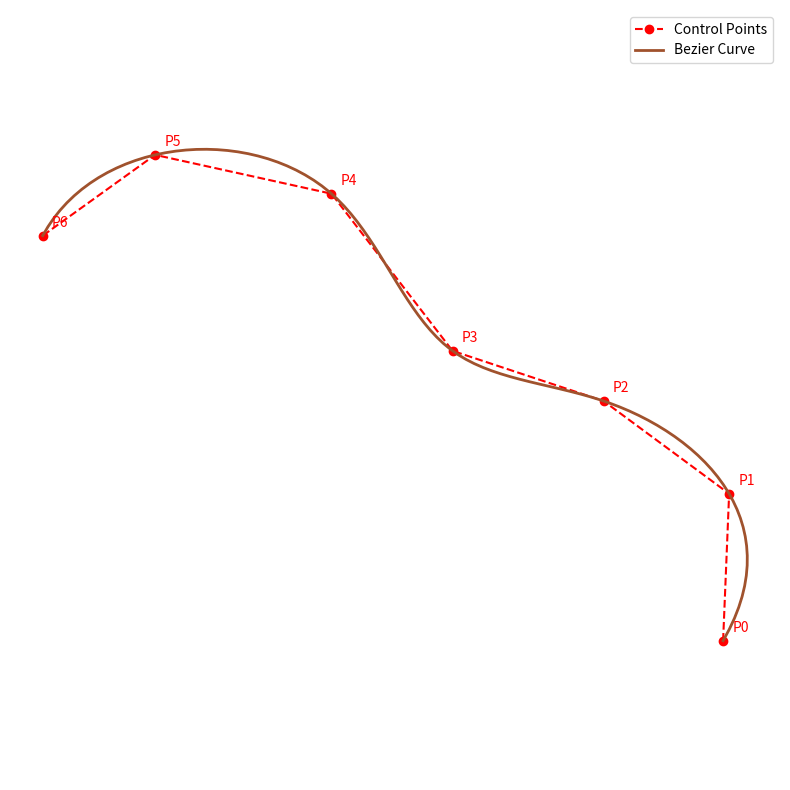

Here is the Python script that generated this plot:
import random
import math
import re
import numpy as np
import matplotlib.pyplot as plt
from scipy.interpolate import splprep, splev

# === 随机规则选择器 ===
def choose_rule(ruleset):
    if isinstance(ruleset, list):
        r = random.random()
        acc = 0
        for rule, prob in ruleset:
            acc += prob
            if r < acc:
                return rule
        return ruleset[-1][0]  # fallback
    return ruleset

# === 支持概率的 L-System 替换器 ===
def expand_lsystem(start, rules, depth):
    result = start
    for _ in range(depth):
        next_result = ""
        for ch in result:
            if ch in rules:
                replacement = choose_rule(rules[ch])
                next_result += replacement
            else:
                next_result += ch
        result = next_result
    return result

# === 命令解析器（支持带角度） ===
def parse_command(cmd):
    pattern = r'([Ff\+\-\[\]L])([0-9]{0,3})'
    parsed = []
    for match in re.finditer(pattern, cmd):
        symbol, value = match.groups()
        parsed.append((symbol, float(value) if value else None))
    return parsed

# === 绘图器 ===
def draw_l_system(parsed_cmd, default_angle=25, step=6):
    x, y = 0.0, 0.0
    angle = 90
    stack = []
    lines = []
    leaves = []

    for cmd, val in parsed_cmd:
        if cmd == "F":
            rad = math.radians(angle)
            x_new = x + step * math.cos(rad)
            y_new = y + step * math.sin(rad)
            lines.append(((x, y), (x_new, y_new)))
            x, y = x_new, y_new
        elif cmd == "L":
            leaves.append((x, y))
        elif cmd == "+":
            angle += val if val is not None else default_angle
        elif cmd == "-":
            angle -= val if val is not None else default_angle
        elif cmd == "[":
            stack.append((x, y, angle))
        elif cmd == "]":
            x, y, angle = stack.pop()

    return lines, leaves

# === 绘制输出 ===
def plot_lines(lines, leaves, filename="probabilistic_tree.png"):
    fig, ax = plt.subplots(figsize=(10, 10))

    for (x0, y0), (x1, y1) in lines:
        ax.plot([x0, x1], [y0, y1], color="sienna", linewidth=0.8)

    for (lx, ly) in leaves:
        ax.plot(lx, ly, marker="o", color="green", markersize=2)

    ax.axis("equal")
    ax.axis("off")
    plt.tight_layout()
    plt.savefig(filename, dpi=300, bbox_inches='tight')
    plt.close()
    print(f"✅ Tree image saved to {filename}")

# === 随机生成 Bézier 主干曲线并可视化 ===
def generate_random_control_points(n=None):
    if n is None:
        n = random.randint(5, 7)  # 增加控制点数提升复杂度
    ctrl_x = [0]
    ctrl_y = [0]
    angle = 90 + random.uniform(-5, 5)  # 起点基本朝上

    for i in range(1, n):
        if i == 1:
            # 第二点：强制明显向上
            delta_angle = random.uniform(-10, 10)
        else:
            # 之后允许大幅扭动
            delta_angle = random.uniform(-70, 70)
        angle += delta_angle
        length = random.uniform(25, 45)
        dx = math.cos(math.radians(angle)) * length
        dy = math.sin(math.radians(angle)) * length

        # 仅第一段强制向上，其余允许偏向但避免完全朝下
        if i == 1 and dy < 10:
            dy = 10 + abs(dy)

        ctrl_x.append(ctrl_x[-1] + dx)
        ctrl_y.append(ctrl_y[-1] + dy)

    return ctrl_x, ctrl_y

def draw_random_trunk_curve(filename="random_trunk_curve.png"):
    ctrl_x, ctrl_y = generate_random_control_points()
    k = min(3, len(ctrl_x) - 1)
    tck, u = splprep([ctrl_x, ctrl_y], s=0, k=k)
    u_fine = np.linspace(0, 1, 100)
    x_vals, y_vals = splev(u_fine, tck)

    plt.figure(figsize=(8, 8))
    plt.plot(ctrl_x, ctrl_y, 'ro--', label='Control Points')

    for i, (x, y) in enumerate(zip(ctrl_x, ctrl_y)):
        plt.text(x + 2, y + 2, f'P{i}', color='red', fontsize=10)

    plt.plot(x_vals, y_vals, color='sienna', linewidth=2, label='Bezier Curve')
    plt.axis('equal')
    plt.axis('off')
    plt.legend()
    plt.tight_layout()
    plt.savefig(filename, dpi=300, bbox_inches='tight')
    plt.close()
    print(f"✅ Trunk curve saved to {filename}")

# === 主函数 ===
def main():
    draw_random_trunk_curve("random_trunk_curve.png")

if __name__ == "__main__":
    main()
